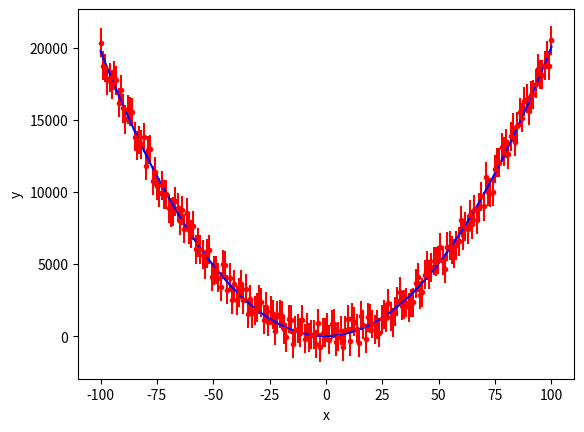

Write the Python code that produced this figure.
import numpy as np
from scipy.optimize import curve_fit
import random
import matplotlib.pyplot as plt


def quadratic(x, q, m, c):
    """
    Quatratic function
    Inputs:
    #	data		:x (float)
    #	Constant	:c (float)
    #	linear para :m (float)
    #	quad part 	:q (float)
    """
    y = []
    for i in range(len(x)):
        y.append(q*x[i]*x[i] + m*x[i] + c)
    return y


def chi2(y_obs, y_err, y_exp, n_par):
    chi2 = 0
    ndof = len(y_obs) - n_par - 1
    for i in range(len(y_exp)):
        chi2 += ((y_exp[i] - y_obs[i])/y_err[i])**2
    chi2 = chi2/ndof
    return chi2


noise = 10*np.asarray(random.sample(range(-100, 100), 200))

x_array = np.linspace(-100,100,200)

y_array = np.array(quadratic(x_array, 2, 1, 0)) + noise

print(x_array)
print(y_array)

y_err = np.ones_like(x_array)*1000


p_guess = [5,5,5]
p_bounds = [[0,0,0],[10,10,10]]

popt, pcov = curve_fit(quadratic, x_array, y_array, p0=p_guess, bounds=p_bounds)
print("The optimised fitted parameters are: ", popt)
print("The covariance matrix is: ", pcov)
for i in range(len(popt)):
    print("Error on parameter {}: {} is {}".format(i, popt[i], np.sqrt(pcov[i][i])))

print("The reduced chi2 is: ", chi2(y_array, y_err, quadratic(x_array, *popt), 3))

plt.errorbar(x_array, y_array, y_err, color='r', fmt='.')
plt.plot(x_array, quadratic(x_array, *popt), color='b')
plt.xlabel('x')
plt.ylabel('y')
plt.show()
